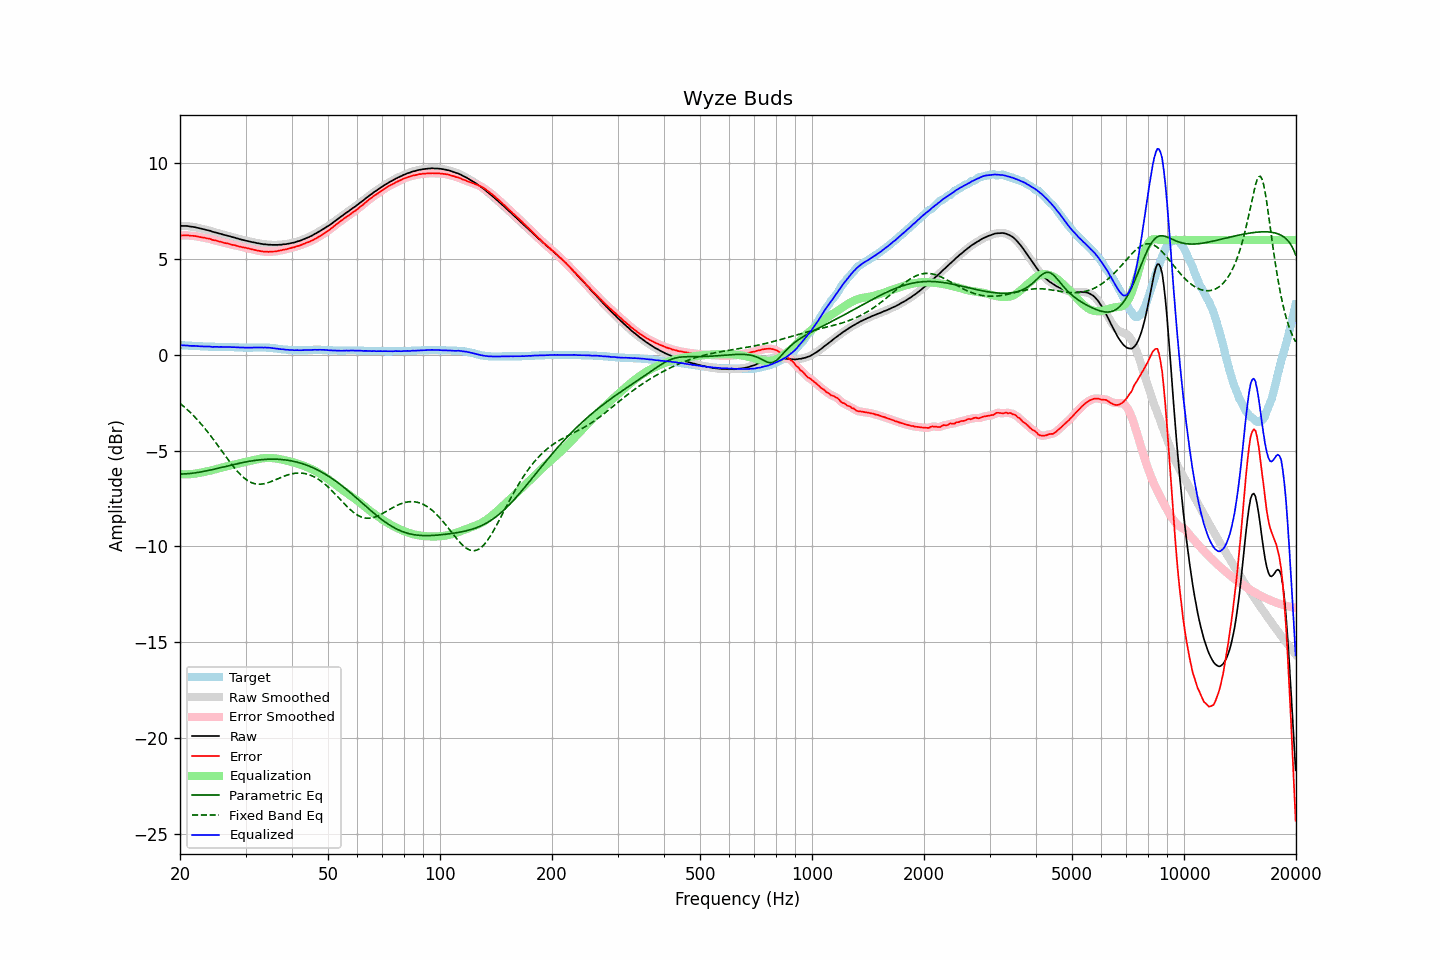

The data file committed next to this chart (first rows):
frequency, raw, error, smoothed, error_smoothed, equalization, parametric_eq, fixed_band_eq, equalized_raw, equalized_smoothed, target
20.00, 6.73, 6.23, 6.73, 6.22, -6.23, -6.22, -2.53, 0.51, 0.50, 0.51
20.20, 6.73, 6.23, 6.73, 6.23, -6.23, -6.22, -2.60, 0.50, 0.50, 0.51
20.40, 6.73, 6.24, 6.74, 6.24, -6.24, -6.22, -2.67, 0.50, 0.50, 0.50
20.61, 6.73, 6.24, 6.73, 6.24, -6.24, -6.21, -2.74, 0.50, 0.50, 0.50
20.81, 6.73, 6.25, 6.73, 6.24, -6.24, -6.21, -2.82, 0.50, 0.49, 0.49
21.02, 6.72, 6.24, 6.72, 6.24, -6.23, -6.20, -2.89, 0.49, 0.49, 0.49
21.23, 6.70, 6.23, 6.71, 6.23, -6.23, -6.19, -2.97, 0.47, 0.48, 0.48
21.44, 6.69, 6.22, 6.69, 6.22, -6.22, -6.19, -3.06, 0.47, 0.47, 0.48
21.66, 6.68, 6.22, 6.68, 6.21, -6.21, -6.18, -3.14, 0.47, 0.47, 0.47
21.87, 6.67, 6.21, 6.67, 6.21, -6.20, -6.16, -3.23, 0.47, 0.47, 0.47
22.09, 6.65, 6.20, 6.65, 6.19, -6.19, -6.15, -3.32, 0.46, 0.46, 0.46
22.31, 6.63, 6.18, 6.63, 6.18, -6.18, -6.14, -3.41, 0.46, 0.46, 0.46
22.54, 6.61, 6.16, 6.61, 6.16, -6.16, -6.13, -3.50, 0.45, 0.45, 0.46
22.76, 6.59, 6.15, 6.59, 6.14, -6.15, -6.11, -3.60, 0.44, 0.44, 0.45
22.99, 6.57, 6.13, 6.57, 6.13, -6.13, -6.10, -3.69, 0.44, 0.44, 0.45
23.22, 6.55, 6.12, 6.55, 6.11, -6.11, -6.08, -3.79, 0.44, 0.44, 0.44
23.45, 6.53, 6.10, 6.53, 6.10, -6.10, -6.06, -3.90, 0.44, 0.44, 0.44
23.69, 6.51, 6.08, 6.51, 6.08, -6.08, -6.05, -4.00, 0.44, 0.44, 0.44
23.92, 6.49, 6.07, 6.49, 6.06, -6.06, -6.03, -4.11, 0.43, 0.43, 0.43
24.16, 6.47, 6.05, 6.47, 6.04, -6.04, -6.01, -4.22, 0.43, 0.43, 0.43
24.40, 6.43, 6.01, 6.44, 6.01, -6.02, -5.99, -4.33, 0.41, 0.42, 0.43
24.65, 6.41, 5.99, 6.41, 5.99, -6.00, -5.97, -4.44, 0.42, 0.42, 0.43
24.89, 6.39, 5.98, 6.39, 5.97, -5.97, -5.95, -4.55, 0.42, 0.42, 0.42
25.14, 6.37, 5.96, 6.37, 5.95, -5.95, -5.93, -4.67, 0.42, 0.42, 0.42
25.39, 6.34, 5.93, 6.35, 5.93, -5.93, -5.91, -4.78, 0.41, 0.42, 0.42
25.65, 6.32, 5.91, 6.32, 5.91, -5.91, -5.89, -4.90, 0.42, 0.42, 0.42
25.91, 6.30, 5.89, 6.30, 5.88, -5.88, -5.87, -5.02, 0.42, 0.41, 0.42
26.16, 6.27, 5.86, 6.28, 5.86, -5.86, -5.85, -5.13, 0.41, 0.41, 0.42
26.43, 6.25, 5.84, 6.25, 5.84, -5.84, -5.83, -5.25, 0.41, 0.41, 0.42
26.69, 6.23, 5.83, 6.23, 5.82, -5.82, -5.81, -5.36, 0.41, 0.41, 0.41
26.96, 6.21, 5.81, 6.21, 5.81, -5.80, -5.79, -5.48, 0.41, 0.41, 0.41
27.23, 6.19, 5.79, 6.19, 5.78, -5.78, -5.77, -5.59, 0.41, 0.41, 0.41
27.50, 6.16, 5.76, 6.17, 5.76, -5.76, -5.75, -5.70, 0.40, 0.41, 0.41
27.77, 6.14, 5.74, 6.14, 5.74, -5.74, -5.73, -5.81, 0.40, 0.40, 0.41
28.05, 6.12, 5.73, 6.12, 5.72, -5.72, -5.71, -5.91, 0.40, 0.40, 0.40
28.33, 6.09, 5.70, 6.10, 5.70, -5.70, -5.69, -6.01, 0.39, 0.40, 0.40
28.62, 6.07, 5.68, 6.07, 5.68, -5.68, -5.67, -6.11, 0.39, 0.39, 0.40
28.90, 6.04, 5.66, 6.04, 5.65, -5.66, -5.66, -6.20, 0.38, 0.39, 0.39
29.19, 6.02, 5.64, 6.02, 5.64, -5.64, -5.64, -6.28, 0.38, 0.38, 0.39
29.48, 6.00, 5.62, 6.00, 5.62, -5.62, -5.62, -6.36, 0.38, 0.38, 0.39
29.78, 5.98, 5.61, 5.98, 5.60, -5.60, -5.60, -6.43, 0.38, 0.38, 0.38
30.08, 5.96, 5.59, 5.96, 5.59, -5.58, -5.59, -6.50, 0.38, 0.38, 0.38
30.38, 5.94, 5.57, 5.94, 5.57, -5.56, -5.57, -6.56, 0.38, 0.38, 0.38
30.68, 5.92, 5.55, 5.92, 5.55, -5.55, -5.56, -6.61, 0.38, 0.38, 0.38
30.99, 5.90, 5.53, 5.90, 5.53, -5.53, -5.54, -6.65, 0.38, 0.38, 0.38
31.30, 5.88, 5.51, 5.89, 5.51, -5.51, -5.53, -6.69, 0.38, 0.38, 0.38
31.61, 5.87, 5.49, 5.87, 5.49, -5.49, -5.52, -6.71, 0.39, 0.38, 0.39
31.93, 5.85, 5.47, 5.85, 5.47, -5.47, -5.51, -6.73, 0.39, 0.39, 0.39
32.24, 5.83, 5.45, 5.84, 5.45, -5.45, -5.49, -6.75, 0.38, 0.39, 0.39
32.57, 5.82, 5.44, 5.82, 5.43, -5.43, -5.48, -6.75, 0.39, 0.39, 0.39
32.89, 5.80, 5.42, 5.80, 5.42, -5.42, -5.48, -6.75, 0.38, 0.39, 0.39
33.22, 5.79, 5.41, 5.79, 5.40, -5.40, -5.47, -6.75, 0.39, 0.38, 0.39
33.55, 5.77, 5.39, 5.78, 5.39, -5.40, -5.46, -6.73, 0.38, 0.38, 0.39
33.89, 5.77, 5.39, 5.77, 5.39, -5.39, -5.46, -6.71, 0.38, 0.38, 0.39
34.23, 5.76, 5.39, 5.76, 5.38, -5.38, -5.45, -6.69, 0.38, 0.38, 0.38
34.57, 5.75, 5.38, 5.76, 5.38, -5.38, -5.45, -6.67, 0.37, 0.37, 0.38
34.92, 5.75, 5.39, 5.75, 5.38, -5.38, -5.44, -6.64, 0.37, 0.37, 0.37
35.27, 5.74, 5.39, 5.74, 5.39, -5.39, -5.44, -6.60, 0.36, 0.36, 0.36
35.62, 5.74, 5.40, 5.74, 5.39, -5.39, -5.44, -6.57, 0.35, 0.35, 0.35
35.97, 5.74, 5.40, 5.74, 5.40, -5.40, -5.44, -6.54, 0.34, 0.34, 0.35
... 635 more rows
